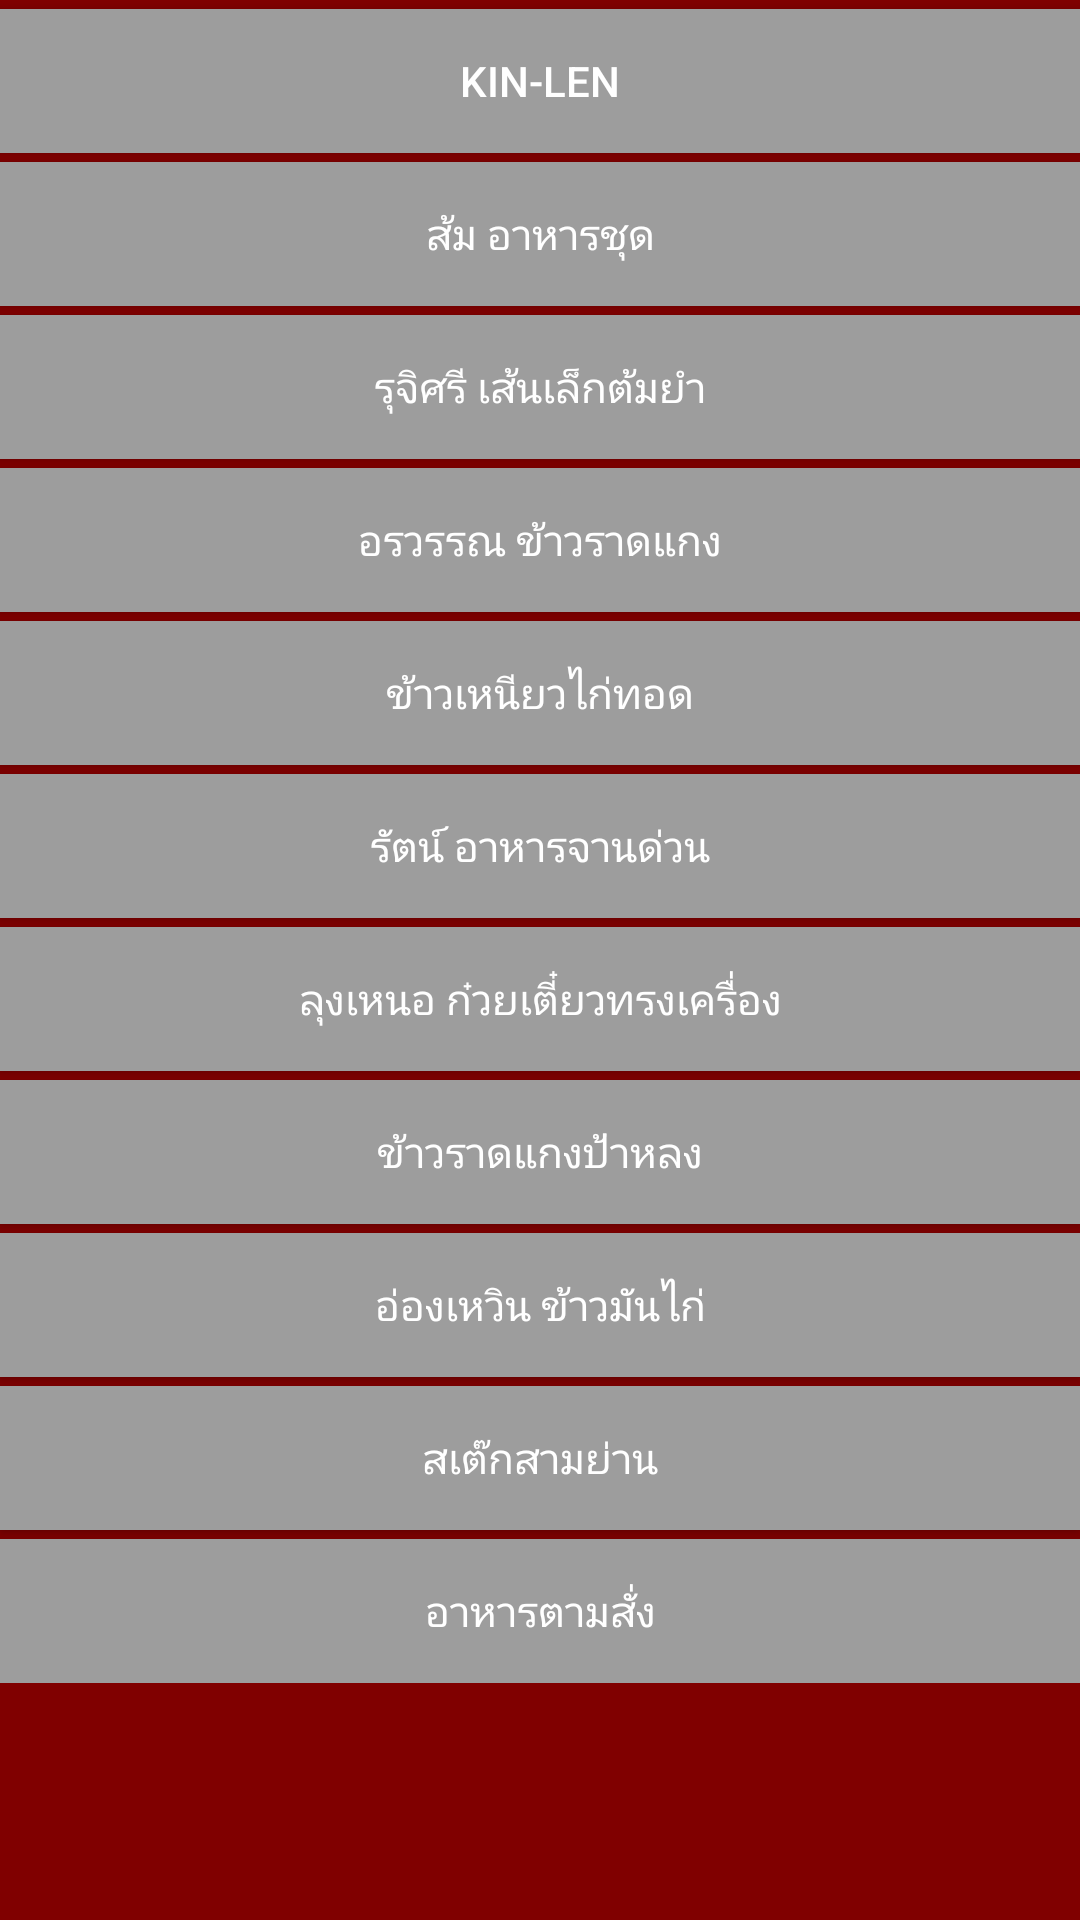

This screen was rendered from an Android layout file. Write that file and the resources it references.
<!-- AndroidManifest.xml: application theme Theme.AppCompat.Light.NoActionBar -->
<!-- res/layout/fragment_foodlist.xml -->
<?xml version="1.0" encoding="utf-8"?>
<LinearLayout xmlns:android="http://schemas.android.com/apk/res/android"
    android:layout_width="match_parent"
    android:layout_height="match_parent"
    android:orientation="vertical"
    android:background="#800000">


    <ScrollView
        android:layout_width="match_parent"
        android:layout_height="match_parent"
        android:id="@+id/scrollView2"
        android:layout_gravity="center_horizontal"
        >

        <LinearLayout
            android:orientation="vertical"
            android:layout_width="match_parent"
            android:layout_height="match_parent">
            <Button
                android:layout_width="match_parent"
                android:layout_height="wrap_content"
                android:text="@string/food1"
                android:id="@+id/fd1"
                android:onClick="chooseFood"
                android:textColor="#ffffff"
                android:background="#9d9d9d"
                android:layout_marginTop="3dp"
                 />

            <Button
                android:layout_width="match_parent"
                android:layout_height="0dp"
                android:text="@string/food2"
                android:id="@+id/fd2"
                android:onClick="chooseFood"
                android:layout_weight="1"
                android:textColor="#ffffff"
                android:background="#9d9d9d"
                android:layout_marginTop="3dp"/>

            <Button
                android:layout_width="match_parent"
                android:layout_height="wrap_content"
                android:text="@string/food3"
                android:id="@+id/fd3"
                android:onClick="chooseFood"
                android:textColor="#ffffff"
                android:background="#9d9d9d"
                android:layout_marginTop="3dp"/>

            <Button
                android:layout_width="match_parent"
                android:layout_height="wrap_content"
                android:text="@string/food4"
                android:id="@+id/fd4"
                android:onClick="chooseFood"
                android:textColor="#ffffff"
                android:background="#9d9d9d"
                android:layout_marginTop="3dp"/>

            <Button
                android:layout_width="match_parent"
                android:layout_height="wrap_content"
                android:text="@string/food5"
                android:id="@+id/fd5"
                android:onClick="chooseFood"
                android:textColor="#ffffff"
                android:background="#9d9d9d"
                android:layout_marginTop="3dp"/>

            <Button
                android:layout_width="match_parent"
                android:layout_height="wrap_content"
                android:text="@string/food6"
                android:id="@+id/fd6"
                android:onClick="chooseFood"
                android:textColor="#ffffff"
                android:background="#9d9d9d"
                android:layout_marginTop="3dp"/>

            <Button
                android:layout_width="match_parent"
                android:layout_height="wrap_content"
                android:text="@string/food7"
                android:id="@+id/fd7"
                android:onClick="chooseFood"
                android:textColor="#ffffff"
                android:background="#9d9d9d"
                android:layout_marginTop="3dp"/>

            <Button
                android:layout_width="match_parent"
                android:layout_height="wrap_content"
                android:text="@string/food8"
                android:id="@+id/fd8"
                android:onClick="chooseFood"
                android:textColor="#ffffff"
                android:background="#9d9d9d"
                android:layout_marginTop="3dp"/>

            <Button
                android:layout_width="match_parent"
                android:layout_height="wrap_content"
                android:text="@string/food9"
                android:id="@+id/fd9"
                android:onClick="chooseFood"
                android:textColor="#ffffff"
                android:background="#9d9d9d"
                android:layout_marginTop="3dp"/>

            <Button
                android:layout_width="match_parent"
                android:layout_height="wrap_content"
                android:text="@string/food10"
                android:id="@+id/fd10"
                android:onClick="chooseFood"
                android:textColor="#ffffff"
                android:background="#9d9d9d"
                android:layout_marginTop="3dp"/>

            <Button
                android:layout_width="match_parent"
                android:layout_height="wrap_content"
                android:text="@string/food11"
                android:id="@+id/fd11"
                android:onClick="chooseFood"
                android:textColor="#ffffff"
                android:background="#9d9d9d"
                android:layout_marginTop="3dp"/>
        </LinearLayout>
    </ScrollView>
</LinearLayout>
<!-- resources referenced by this layout -->
<resources>
  <string name="food1">kin-Len</string>
  <string name="food10">สเต๊กสามย่าน</string>
  <string name="food11">อาหารตามสั่ง</string>
  <string name="food2">ส้ม อาหารชุด</string>
  <string name="food3">รุจิศรี เส้นเล็กต้มยำ</string>
  <string name="food4">อรวรรณ ข้าวราดแกง</string>
  <string name="food5">ข้าวเหนียวไก่ทอด</string>
  <string name="food6">รัตน์ อาหารจานด่วน</string>
  <string name="food7">ลุงเหนอ ก๋วยเตี๋ยวทรงเครื่อง</string>
  <string name="food8">ข้าวราดแกงป้าหลง</string>
  <string name="food9">อ่องเหวิน ข้าวมันไก่</string>
</resources>
